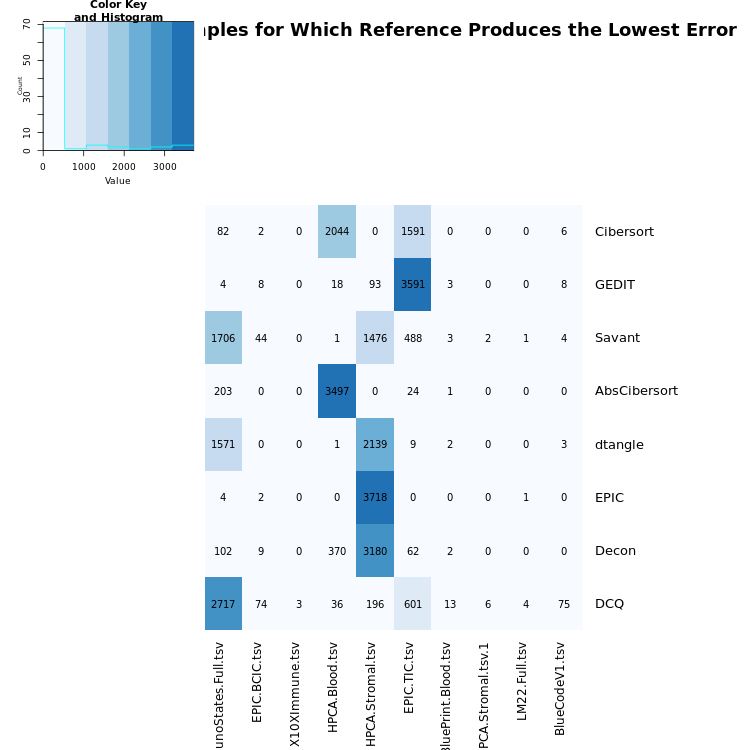

The data file committed next to this chart (first rows):
Cibersort	ImmunoStates-Full.tsv	EPIC-BCIC.tsv	10XImmune.tsv	HPCA-Blood.tsv	EPIC-TIC.tsv	BluePrint-Blood.tsv	HPCA-Stromal.tsv	LM22-Full.tsv	BlueCodeV1.tsv
Cibersort	82	2	0	2044	1591	0	0	0	6
GEDIT	4	8	0	18	93	3591	3	0	0	8
Savant	1706	44	0	1	1476	488	3	2	1	4
AbsCibersort	203	0	3497	24	1	0
dtangle	1571	0	0	1	2139	9	2	0	0	3
EPIC	4	2	0	0	3718	0	0	0	1	0
Decon	102	9	0	370	3180	62	2	0	0	0
DCQ	2717	74	3	36	196	601	13	6	4	75
